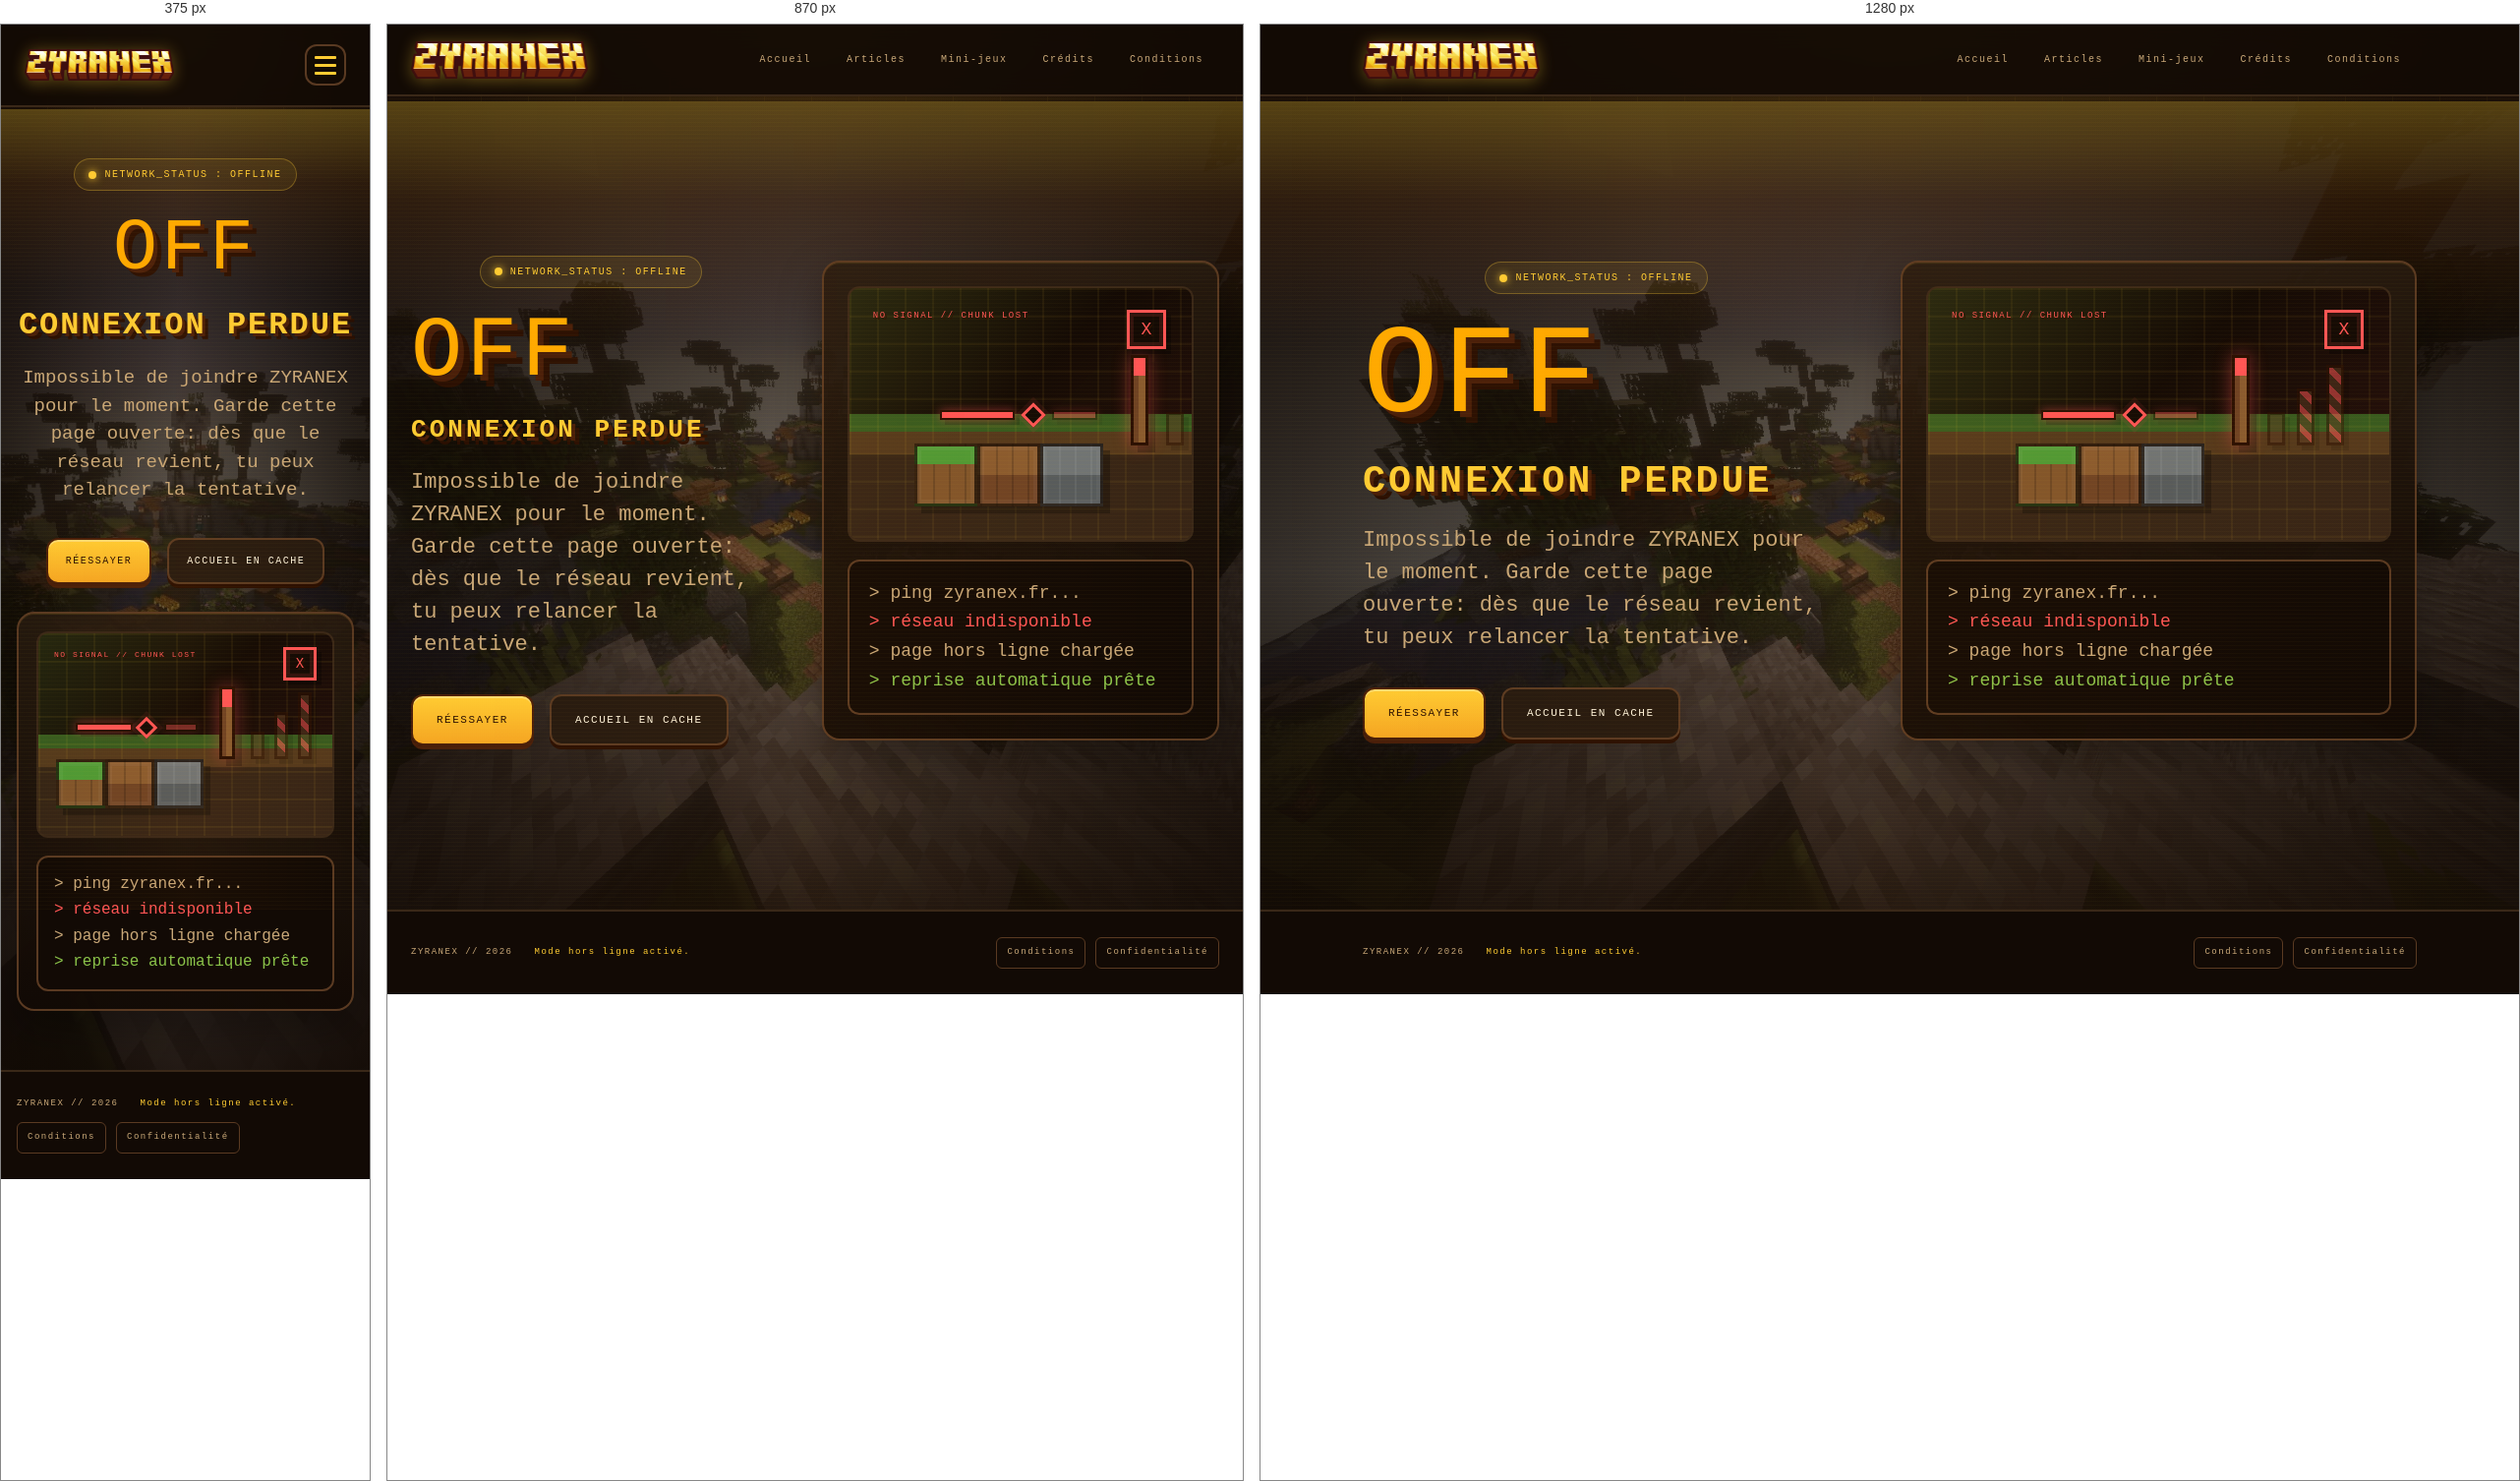
Rendered at 375 px, 870 px and 1280 px, left to right.

<!-- file: index.html -->
<!doctype html>
<html lang="fr">
    <head>
        <meta charset="UTF-8" />
        <meta name="viewport" content="width=device-width, initial-scale=1.0" />
        <meta name="robots" content="noindex" />
        <meta
            name="description"
            content="Page hors ligne de ZYRANEX lorsque la connexion réseau est indisponible."
        />

        <title>Hors ligne - ZYRANEX</title>

        <script>
            (() => {
                const repoBase = "/ZYRANEX-WEB-scorpion/";
                const base = document.createElement("base");
                base.href = window.location.pathname.startsWith(repoBase)
                    ? repoBase
                    : "/";
                document.head.appendChild(base);
            })();
        </script>

        <link rel="icon" type="image/x-icon" href="/assets/images/brand/favicon.ico" />
        <link rel="icon" type="image/webp" href="/assets/images/brand/zyranex-48x48.webp" />
        <link
            rel="icon"
            type="image/webp"
            sizes="16x16"
            href="/assets/images/brand/zyranex-16x16.webp"
        />
        <link
            rel="icon"
            type="image/webp"
            sizes="32x32"
            href="/assets/images/brand/zyranex-32x32.webp"
        />
        <link
            rel="icon"
            type="image/webp"
            sizes="48x48"
            href="/assets/images/brand/zyranex-48x48.webp"
        />
        <link rel="apple-touch-icon" href="/assets/images/brand/zyranex-48x48.webp" />

        <link rel="preconnect" href="https://fonts.googleapis.com" />
        <link rel="preconnect" href="https://fonts.gstatic.com" crossorigin />
        <link
            href="https://fonts.googleapis.com/css2?family=VT323&family=Press+Start+2P&display=swap"
            rel="stylesheet"
        />

        <link rel="stylesheet" href="/assets/css/styles.css?v=6" />
    </head>

    <body class="offline-body">
        <header>
            <div class="container header-inner">
                <a href="/" class="brand" aria-label="ZYRANEX">
                    <img src="/assets/images/brand/zyranex.webp" alt="ZYRANEX" class="brand-logo" />
                </a>
                <button
                    class="menu-toggle"
                    type="button"
                    aria-label="Menu"
                    aria-expanded="false"
                    aria-controls="main-nav"
                >
                    <span></span>
                    <span></span>
                    <span></span>
                </button>
                <nav id="main-nav">
                    <a href="/">Accueil</a>
                    <a href="/articles/">Articles</a>
                    <a href="/#mini-games">Mini-jeux</a>
                    <a href="/credits/">Crédits</a>
                    <a href="/terms/">Conditions</a>
                </nav>
            </div>
        </header>

        <main>
            <section class="hero offline-hero" id="offline">
                <div class="container offline-shell">
                    <div class="offline-main">
                        <div class="chip-wrap offline-chip-wrap">
                            <span class="chip">
                                <span class="chip-dot"></span>
                                NETWORK_STATUS : OFFLINE
                            </span>
                        </div>

                        <p class="offline-code">OFF</p>
                        <h1 class="hero-title offline-title">
                            CONNEXION PERDUE
                        </h1>
                        <p class="hero-text offline-text">
                            Impossible de joindre ZYRANEX pour le moment. Garde
                            cette page ouverte: dès que le réseau revient, tu
                            peux relancer la tentative.
                        </p>

                        <div class="hero-actions offline-actions">
                            <button
                                class="pix-btn pix-btn-primary"
                                type="button"
                                data-reload-page
                            >
                                RÉESSAYER
                            </button>
                            <a class="pix-btn" href="/"
                                >ACCUEIL EN CACHE</a
                            >
                        </div>
                    </div>

                    <aside
                        class="offline-screen"
                        aria-label="Diagnostic hors ligne"
                    >
                        <div class="offline-map" aria-hidden="true">
                            <span class="offline-block block-grass block-a"></span>
                            <span class="offline-block block-dirt block-b"></span>
                            <span class="offline-block block-stone block-c"></span>
                            <span class="offline-redstone redstone-left"></span>
                            <span class="offline-redstone redstone-right"></span>
                            <span class="offline-redstone-break"></span>
                            <span class="offline-torch"></span>
                            <span class="offline-signal-bar signal-one"></span>
                            <span class="offline-signal-bar signal-two"></span>
                            <span class="offline-signal-bar signal-three"></span>
                        </div>

                        <div class="offline-log">
                            <p>&gt; ping zyranex.fr...</p>
                            <p class="log-err">&gt; réseau indisponible</p>
                            <p>&gt; page hors ligne chargée</p>
                            <p class="log-ok">&gt; reprise automatique prête</p>
                        </div>
                    </aside>
                </div>
            </section>
        </main>

        <footer>
            <div class="container footer-inner">
                <div class="footer-copy">
                    <span>ZYRANEX // 2026</span>
                    <span class="footer-meta"
                        >Mode hors ligne activé.</span
                    >
                </div>
                <div
                    class="footer-links"
                    role="navigation"
                    aria-label="Liens disponibles hors ligne"
                >
                    <a href="/terms/">Conditions</a>
                    <a href="/privacy/">Confidentialité</a>
                </div>
            </div>
        </footer>

        <script src="/assets/js/script.js?v=6"></script>
    </body>
</html>


/* @media block from styles.css */
@media (max-width: 760px) {
    html {
        scroll-padding-top: 110px;
    }

    body {
        padding-top: 86px;
    }
}

/* @media block from styles.css */
@media (max-width: 980px) {
    .article-grid-preview {
        grid-template-columns: repeat(2, minmax(0, 1fr));
    }
}

/* @media block from styles.css */
@media (max-width: 760px) {
    header .header-inner {
        flex-direction: row;
        align-items: center;
        justify-content: space-between;
        gap: 16px;
        padding: 20px 24px;
    }

    .brand-logo {
        height: 32px;
    }

    .menu-toggle {
        display: flex;
    }

    nav {
        position: absolute;
        top: calc(100% + 1px);
        left: 0;
        right: 0;
        flex-direction: column;
        gap: 4px;
        background: rgba(18, 10, 5, 0.97);
        border-top: 2px solid var(--line);
        border-bottom: 2px solid var(--line);
        backdrop-filter: blur(12px);
        -webkit-backdrop-filter: blur(12px);
        padding: 12px 16px 16px;
        opacity: 0;
        transform: translateY(-10px);
        pointer-events: none;
        transition:
            opacity 0.2s ease,
            transform 0.25s cubic-bezier(0.22, 1, 0.36, 1);
        z-index: 49;
    }

    header.menu-open nav {
        opacity: 1;
        transform: translateY(0);
        pointer-events: auto;
    }

    nav a {
        width: 100%;
        text-align: center;
        padding: 14px 18px;
        font-size: 11px;
    }

    nav a:hover {
        transform: translateY(1px);
    }

    .hero {
        padding: 66px 0 54px;
    }

    .hero::after {
        height: 180px;
    }

    .hero-logo {
        max-width: 92%;
    }

    .hero-tagline {
        font-size: 12px;
    }

    .hero-text {
        font-size: 19px;
    }

    .hero-title {
        font-size: 32px;
        letter-spacing: 2px;
        text-shadow:
            3px 3px 0 var(--brown),
            6px 6px 0 var(--brown-deep);
    }

    .maintenance-title {
        font-size: 36px;
    }

    .maintenance-title-alt {
        text-shadow:
            3px 3px 0 var(--brown),
            6px 6px 0 var(--brown-deep);
    }

    .section {
        padding: 56px 0;
    }

    section[id] {
        scroll-margin-top: 110px;
    }

    .section-title {
        font-size: 14px;
    }

    .section-lead {
        font-size: 19px;
    }

    .section-actions {
        justify-content: flex-start;
    }

    .article-grid-preview,
    .article-grid-full {
        grid-template-columns: 1fr;
    }

    .article-card-media {
        min-height: 204px;
    }

    .article-search-panel {
        grid-template-columns: 1fr;
        padding: 20px;
    }

    .article-count {
        white-space: normal;
        padding-bottom: 0;
    }

    .article-card-content,
    .article-detail-meta,
    .article-detail-body,
    .article-loading,
    .article-missing-panel {
        padding-left: 20px;
        padding-right: 20px;
    }

    .article-detail-media {
        margin-left: 20px;
        margin-right: 20px;
    }

    .article-detail-body p,
    .article-loading,
    .article-missing-panel p {
        font-size: 19px;
    }

    .article-detail-actions {
        justify-content: flex-start;
        padding: 22px 20px 24px;
    }

    .minigame-grid {
        grid-template-columns: 1fr;
    }

    .minigame-media {
        min-height: 248px;
    }

    .minigame-content {
        padding: 22px 18px 24px;
    }

    .minigame-card h3 {
        font-size: 12px;
    }

    .minigame-card p {
        font-size: 18px;
    }

    .info-value {
        font-size: 18px;
    }

    .maintenance-hero {
        padding: 50px 0 60px;
    }

    .maintenance-panel {
        padding: 20px;
    }

    .maintenance-log {
        font-size: 16px;
        padding: 14px 16px;
    }

    .notfound-hero {
        min-height: auto;
        padding: 50px 0 60px;
    }

    .notfound-shell {
        grid-template-columns: 1fr;
    }

    .notfound-chip-wrap,
    .notfound-actions {
        justify-content: center;
    }

    .notfound-code,
    .notfound-title,
    .notfound-text {
        text-align: center;
    }

    .notfound-code {
        font-size: clamp(58px, 22vw, 112px);
        text-shadow:
            4px 4px 0 var(--brown),
            8px 8px 0 var(--brown-deep);
    }

    .notfound-text {
        margin-left: auto;
        margin-right: auto;
    }

    .notfound-screen {
        padding: 18px;
    }

    .notfound-map {
        min-height: 210px;
    }

    .notfound-log {
        font-size: 16px;
        padding: 14px 16px;
    }

    .offline-hero {
        min-height: auto;
        padding: 50px 0 60px;
    }

    .offline-shell {
        grid-template-columns: 1fr;
    }

    .offline-chip-wrap,
    .offline-actions {
        justify-content: center;
    }

    .offline-code,
    .offline-title,
    .offline-text {
        text-align: center;
    }

    .offline-code {
        font-size: clamp(54px, 20vw, 96px);
        text-shadow:
            4px 4px 0 var(--brown),
            8px 8px 0 var(--brown-deep);
    }

    .offline-text {
        margin-left: auto;
        margin-right: auto;
    }

    .offline-screen {
        padding: 18px;
    }

    .offline-map {
        min-height: 210px;
    }

    .offline-map::before {
        left: 16px;
        top: 16px;
        font-size: 8px;
    }

    .offline-map::after {
        right: 16px;
        top: 14px;
        width: 28px;
        height: 28px;
        font-size: 14px;
        line-height: 28px;
    }

    .offline-block {
        width: 50px;
        height: 50px;
    }

    .block-a {
        left: 6%;
        bottom: 28px;
    }

    .block-b {
        left: calc(6% + 50px);
        bottom: 28px;
    }

    .block-c {
        left: calc(6% + 100px);
        bottom: 28px;
    }

    .offline-redstone {
        bottom: 106px;
        height: 9px;
    }

    .redstone-left {
        left: calc(6% + 20px);
        width: 58px;
    }

    .redstone-right {
        left: calc(6% + 110px);
        width: 34px;
    }

    .offline-redstone-break {
        left: calc(6% + 84px);
        bottom: 102px;
        width: 16px;
        height: 16px;
    }

    .offline-torch {
        left: calc(6% + 166px);
        bottom: 78px;
        width: 16px;
        height: 74px;
    }

    .offline-signal-bar {
        left: calc(6% + 198px);
        bottom: 78px;
        width: 14px;
    }

    .offline-log {
        font-size: 16px;
        padding: 14px 16px;
    }

    .signal-one {
        height: 28px;
    }

    .signal-two {
        height: 48px;
        transform: translateX(24px);
    }

    .signal-three {
        height: 68px;
        transform: translateX(48px);
    }

    .stat-value {
        font-size: 14px;
    }

    .stat-big {
        font-size: 18px;
    }

    .motd-screen {
        font-size: 17px;
        padding: 16px 18px;
    }

    .info-line-value {
        font-size: 17px;
        text-align: left;
    }

    .container {
        padding: 0 16px;
    }

    .uptime-panel,
    .chart-panel,
    .players-panel {
        padding: 18px 14px;
    }

    .uptime-header {
        flex-direction: column;
        align-items: flex-start;
        gap: 14px;
        margin-bottom: 16px;
    }

    .uptime-bars {
        gap: 1px;
        padding: 4px 0 8px;
    }

    .uptime-bar {
        height: 32px;
        border-radius: 4px;
        border-width: 1px;
        min-width: 3px;
    }

    .uptime-bar:hover {
        transform: none;
    }

    .uptime-bar-tooltip {
        font-size: 8px;
        padding: 6px 9px;
    }

    .uptime-value {
        font-size: 20px;
    }

    .uptime-legend {
        font-size: 7px;
        gap: 10px 14px;
    }

    .legend-swatch {
        width: 12px;
        height: 12px;
    }

    .uptime-foot {
        font-size: 8px;
        gap: 8px;
    }

    /* Mobile: hide chart, show text list of history */
    .chart-wrap,
    .chart-foot {
        display: none;
    }

    .chart-header {
        grid-template-columns: repeat(3, 1fr);
        gap: 10px;
        border-bottom: 1px dashed var(--line-strong);
        padding-bottom: 18px;
        margin-bottom: 18px;
    }

    .chart-history-list {
        display: block;
        max-height: 280px;
        overflow-y: auto;
        border: 2px solid var(--line);
        border-radius: var(--r-md);
        background: var(--bg-deep);
        padding: 0;
    }

    .chart-history-list::-webkit-scrollbar {
        width: 8px;
    }

    .chart-history-list::-webkit-scrollbar-track {
        background: rgba(255, 204, 51, 0.05);
    }

    .chart-history-list::-webkit-scrollbar-thumb {
        background: var(--gold-deep);
        border-radius: 4px;
    }

    .chart-stat-label {
        font-size: 8px;
        margin-bottom: 6px;
    }

    .chart-stat-value {
        font-size: 18px;
    }

    .player-chip {
        padding: 8px 10px;
        gap: 10px;
    }

    .player-avatar {
        width: 30px;
        height: 30px;
    }

    .player-name {
        font-size: 16px;
    }

    .players-list {
        grid-template-columns: repeat(auto-fill, minmax(150px, 1fr));
        gap: 8px;
    }

    .credit-person-card {
        grid-template-columns: 1fr;
        justify-items: start;
    }

    .credit-avatar-link {
        margin-left: 8px;
    }

    .footer-inner {
        align-items: flex-start;
        flex-direction: column;
    }

    .footer-copy,
    .footer-links {
        width: 100%;
    }

    .footer-links {
        justify-content: flex-start;
    }

    .legal-intro {
        font-size: 19px;
    }

    .legal-title {
        font-size: 28px;
        line-height: 1.25;
    }

    .legal-row {
        grid-template-columns: 1fr;
        gap: 12px;
        padding: 24px 20px;
    }

    .legal-row h2 {
        font-size: 12px;
    }

    .legal-row p {
        font-size: 18px;
    }

    .legal-actions {
        justify-content: flex-start;
        padding: 22px 20px 24px;
    }

    .player-modal-card {
        padding: 24px 20px 22px;
    }

    .player-modal-avatar {
        width: 72px;
        height: 72px;
    }

    .player-modal-name {
        font-size: 14px;
    }

    .status-actions {
        gap: 10px;
    }

    .pix-btn {
        font-size: 10px;
        padding: 14px 18px;
    }

    .stat-card {
        padding: 20px 18px;
    }

    .stat-label {
        font-size: 8px;
        margin-bottom: 10px;
    }
}